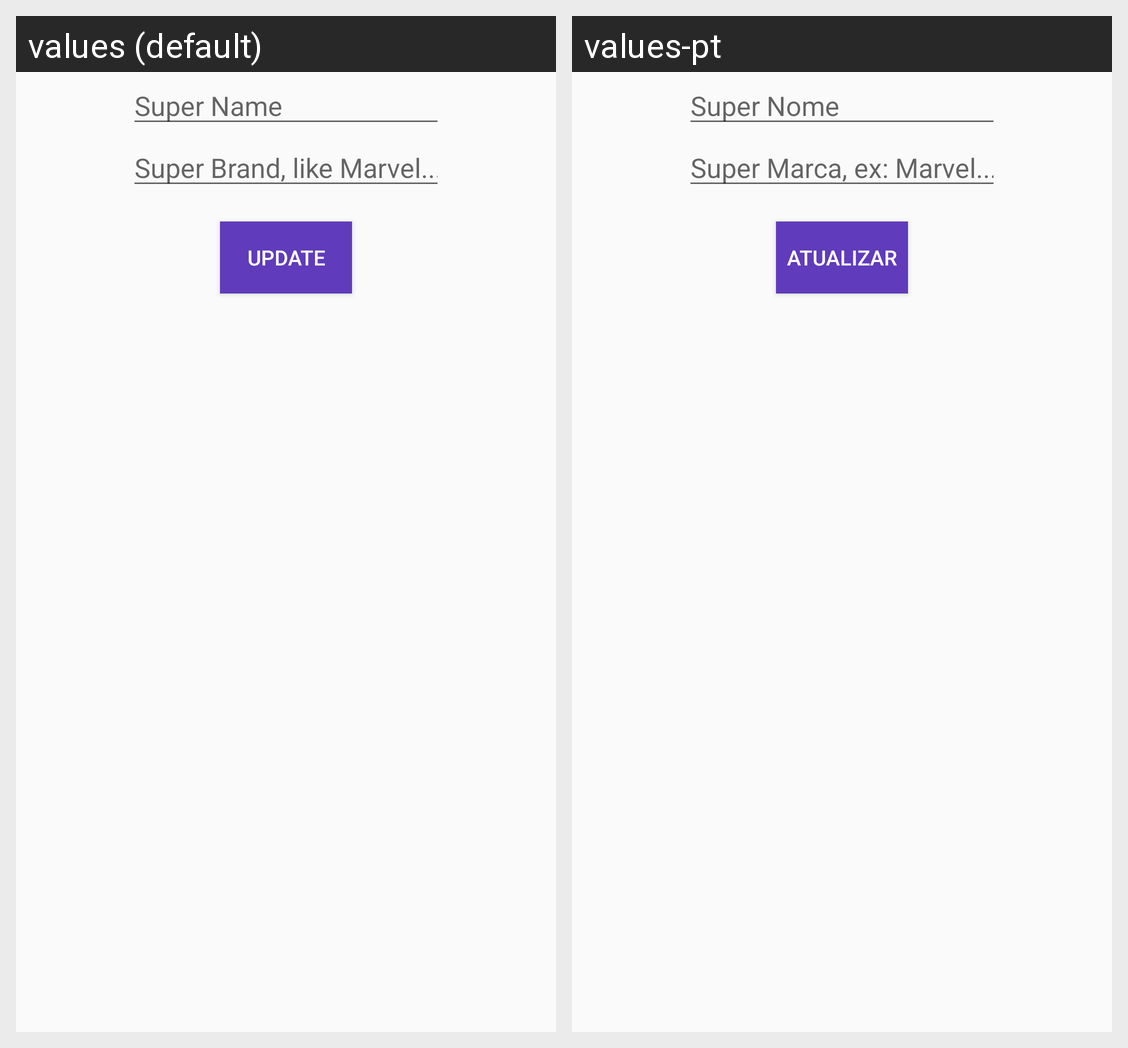

The same Android screen rendered under two of its app's locales, left to right. List the strings drawn on it with the default value and each locale's translation.
Android screen res/layout/activity_super_hero_detail.xml rendered under 2 locales, left to right: values (default), values-pt. Device: Nexus 5 (rendered at 1080×1920; each locale shown at half size, 540×960, under a caption strip naming it); theme AppTheme.
Strings drawn on this screen, with the default value and each locale's value (text and hints the layout hard-codes, and strings that could not be matched under every locale, appear in the picture but are not listed):

title_super_name
  values: Super Name
  values-pt: Super Nome

title_brand
  values: Super Brand, like Marvel...
  values-pt: Super Marca, ex: Marvel...

app_action_update
  values: Update
  values-pt: Atualizar
